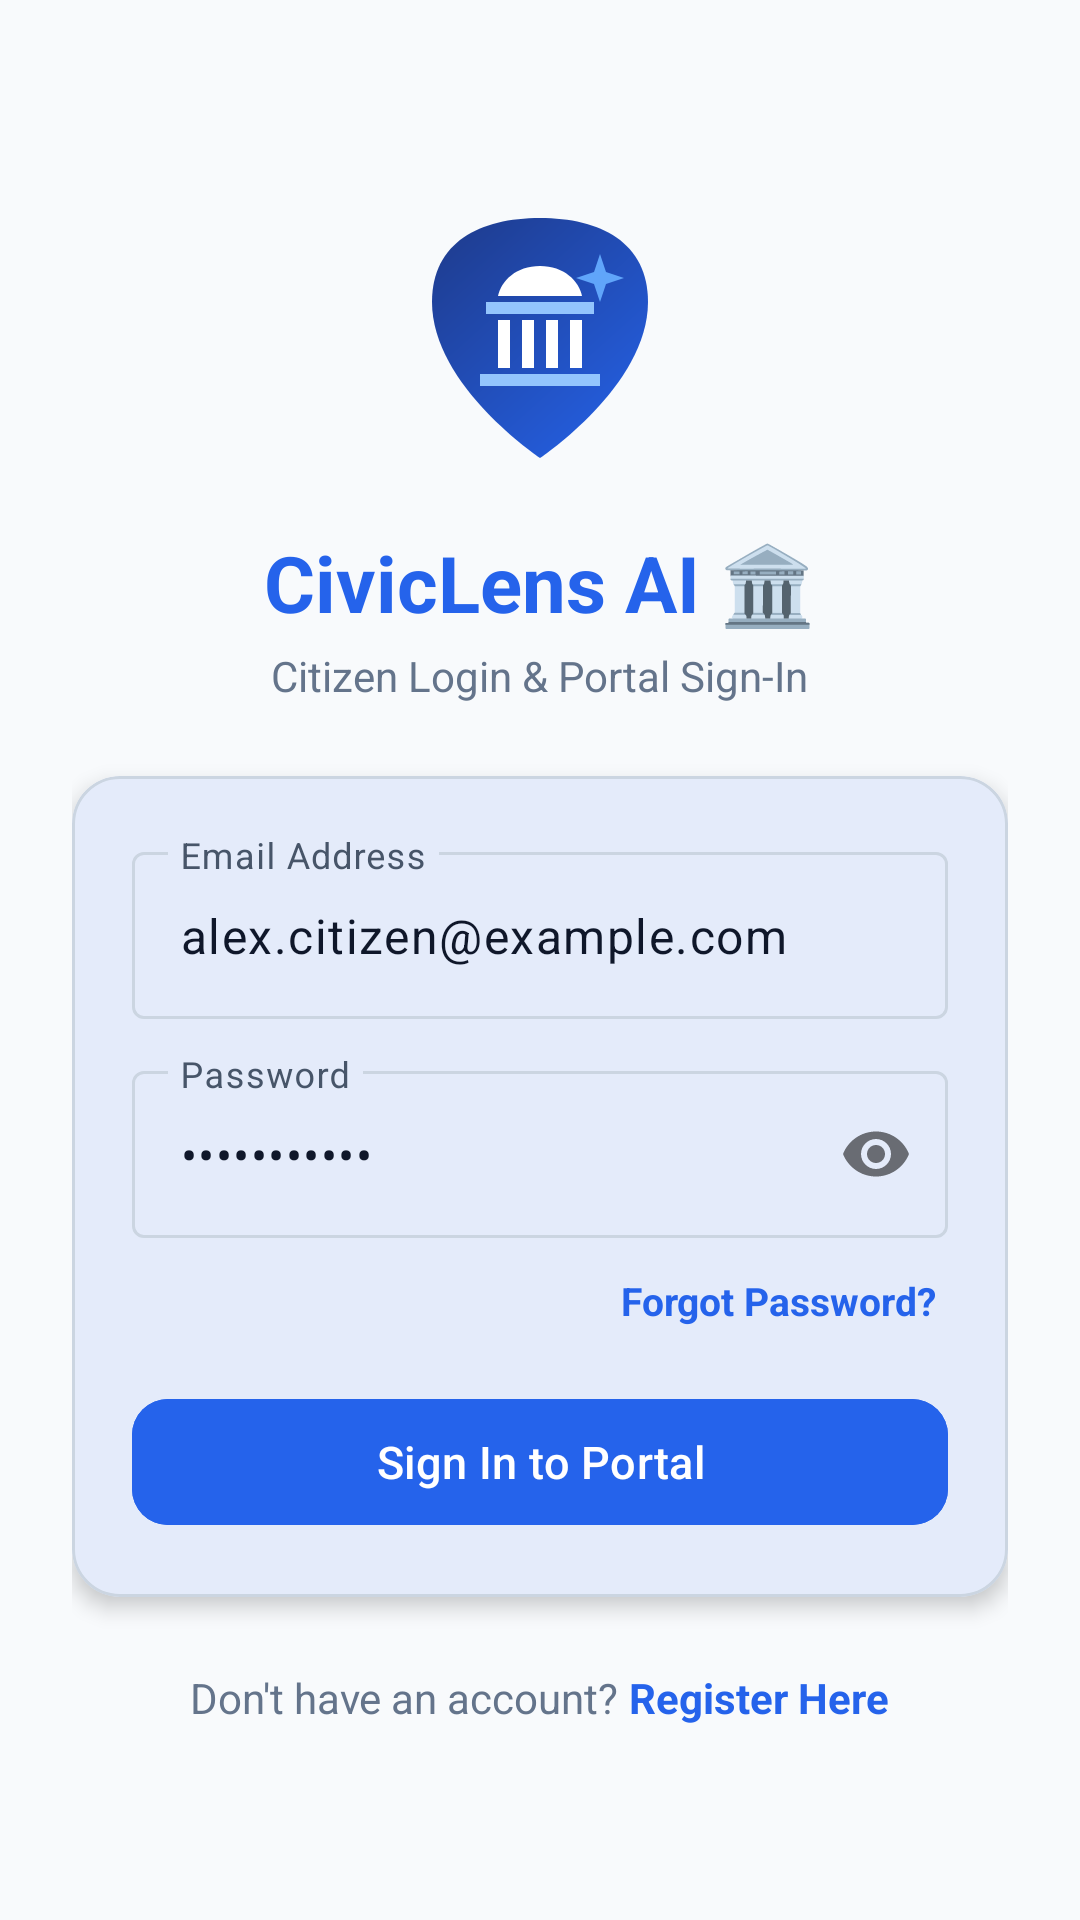

The Android layout XML behind this screen, and the referenced resources:
<!-- AndroidManifest.xml: application theme Theme.CivicLensAI -->
<!-- res/layout/activity_login.xml -->
<?xml version="1.0" encoding="utf-8"?>
<ScrollView xmlns:android="http://schemas.android.com/apk/res/android"
    xmlns:app="http://schemas.android.com/apk/res-auto"
    android:layout_width="match_parent"
    android:layout_height="match_parent"
    android:background="@color/bg_light"
    android:fillViewport="true">

    <LinearLayout
        android:layout_width="match_parent"
        android:layout_height="wrap_content"
        android:gravity="center"
        android:orientation="vertical"
        android:padding="24dp">

        <ImageView
            android:layout_width="96dp"
            android:layout_height="96dp"
            android:src="@drawable/ic_app_logo" />

        <TextView
            android:layout_width="wrap_content"
            android:layout_height="wrap_content"
            android:layout_marginTop="16dp"
            android:text="CivicLens AI 🏛️"
            android:textColor="@color/primary_blue"
            android:textSize="26sp"
            android:textStyle="bold" />

        <TextView
            android:layout_width="wrap_content"
            android:layout_height="wrap_content"
            android:layout_marginTop="4dp"
            android:text="Citizen Login &amp; Portal Sign-In"
            android:textColor="@color/text_secondary"
            android:textSize="14sp" />

        <com.google.android.material.card.MaterialCardView
            android:layout_width="match_parent"
            android:layout_height="wrap_content"
            android:layout_marginTop="24dp"
            app:cardCornerRadius="16dp"
            app:cardElevation="4dp"
            app:strokeWidth="1dp"
            app:strokeColor="@color/divider_line">

            <LinearLayout
                android:layout_width="match_parent"
                android:layout_height="wrap_content"
                android:orientation="vertical"
                android:padding="20dp">

                <com.google.android.material.textfield.TextInputLayout
                    android:layout_width="match_parent"
                    android:layout_height="wrap_content"
                    android:hint="Email Address">

                    <com.google.android.material.textfield.TextInputEditText
                        android:id="@+id/etLoginEmail"
                        android:layout_width="match_parent"
                        android:layout_height="wrap_content"
                        android:inputType="textEmailAddress"
                        android:text="alex.citizen@example.com" />
                </com.google.android.material.textfield.TextInputLayout>

                <com.google.android.material.textfield.TextInputLayout
                    android:layout_width="match_parent"
                    android:layout_height="wrap_content"
                    android:layout_marginTop="12dp"
                    android:hint="Password"
                    app:passwordToggleEnabled="true">

                    <com.google.android.material.textfield.TextInputEditText
                        android:id="@+id/etLoginPassword"
                        android:layout_width="match_parent"
                        android:layout_height="wrap_content"
                        android:inputType="textPassword"
                        android:text="password123" />
                </com.google.android.material.textfield.TextInputLayout>

                <TextView
                    android:id="@+id/tvForgotPassword"
                    android:layout_width="wrap_content"
                    android:layout_height="wrap_content"
                    android:layout_gravity="end"
                    android:layout_marginTop="8dp"
                    android:padding="4dp"
                    android:text="Forgot Password?"
                    android:textColor="@color/primary_blue"
                    android:textSize="13sp"
                    android:textStyle="bold" />

                <com.google.android.material.button.MaterialButton
                    android:id="@+id/btnLogin"
                    android:layout_width="match_parent"
                    android:layout_height="50dp"
                    android:layout_marginTop="16dp"
                    android:backgroundTint="@color/primary_blue"
                    android:text="Sign In to Portal"
                    android:textColor="@color/white"
                    android:textSize="15sp"
                    app:cornerRadius="12dp" />

            </LinearLayout>
        </com.google.android.material.card.MaterialCardView>

        <LinearLayout
            android:layout_width="wrap_content"
            android:layout_height="wrap_content"
            android:layout_marginTop="24dp"
            android:orientation="horizontal">

            <TextView
                android:layout_width="wrap_content"
                android:layout_height="wrap_content"
                android:text="Don't have an account? "
                android:textColor="@color/text_secondary" />

            <TextView
                android:id="@+id/tvRegisterLink"
                android:layout_width="wrap_content"
                android:layout_height="wrap_content"
                android:text="Register Here"
                android:textColor="@color/primary_blue"
                android:textStyle="bold" />
        </LinearLayout>

    </LinearLayout>
</ScrollView>
<!-- resources referenced by this layout -->
<resources>
  <color name="bg_light">#F8FAFC</color>
  <color name="divider_line">#CBD5E1</color>
  <color name="primary_blue">#2563EB</color>
  <color name="text_secondary">#64748B</color>
  <color name="white">#FFFFFF</color>
  <style name="Theme.CivicLensAI" parent="Base.Theme.CivicLensAI" />
  <style name="Base.Theme.CivicLensAI" parent="Theme.Material3.DayNight.NoActionBar">
          
          <item name="colorPrimary">@color/m3_primary</item>
          <item name="colorOnPrimary">@color/m3_on_primary</item>
          <item name="colorPrimaryContainer">@color/m3_primary_container</item>
          <item name="colorOnPrimaryContainer">@color/m3_on_primary_container</item>
  
          
          <item name="colorSecondary">@color/m3_secondary</item>
          <item name="colorOnSecondary">@color/m3_on_secondary</item>
          <item name="colorSecondaryContainer">@color/m3_secondary_container</item>
          <item name="colorOnSecondaryContainer">@color/m3_on_secondary_container</item>
  
          
          <item name="colorTertiary">@color/m3_tertiary</item>
          <item name="colorOnTertiary">@color/m3_on_tertiary</item>
          <item name="colorSurface">@color/m3_surface</item>
          <item name="colorOnSurface">@color/m3_on_surface</item>
          <item name="colorSurfaceVariant">@color/m3_surface_variant</item>
          <item name="colorOnSurfaceVariant">@color/m3_on_surface_variant</item>
  
          
          <item name="colorOutline">@color/m3_outline</item>
          <item name="colorOutlineVariant">@color/m3_outline_variant</item>
          <item name="android:windowBackground">@color/bg_light</item>
          <item name="android:statusBarColor">@color/primary_brand</item>
          <item name="android:navigationBarColor">@color/white</item>
      </style>
  <color name="m3_primary">#2563EB</color>
  <color name="m3_on_primary">#FFFFFF</color>
  <color name="m3_primary_container">#DBEAFE</color>
  <color name="m3_on_primary_container">#1E3A8A</color>
  <color name="m3_secondary">#0EA5E9</color>
  <color name="m3_on_secondary">#FFFFFF</color>
  <color name="m3_secondary_container">#E0F2FE</color>
  <color name="m3_on_secondary_container">#0369A1</color>
  <color name="m3_tertiary">#6366F1</color>
  <color name="m3_on_tertiary">#FFFFFF</color>
  <color name="m3_surface">#F8FAFC</color>
  <color name="m3_on_surface">#0F172A</color>
  <color name="m3_surface_variant">#F1F5F9</color>
  <color name="m3_on_surface_variant">#475569</color>
  <color name="m3_outline">#CBD5E1</color>
  <color name="m3_outline_variant">#E2E8F0</color>
  <color name="primary_brand">#1E293B</color>
</resources>
